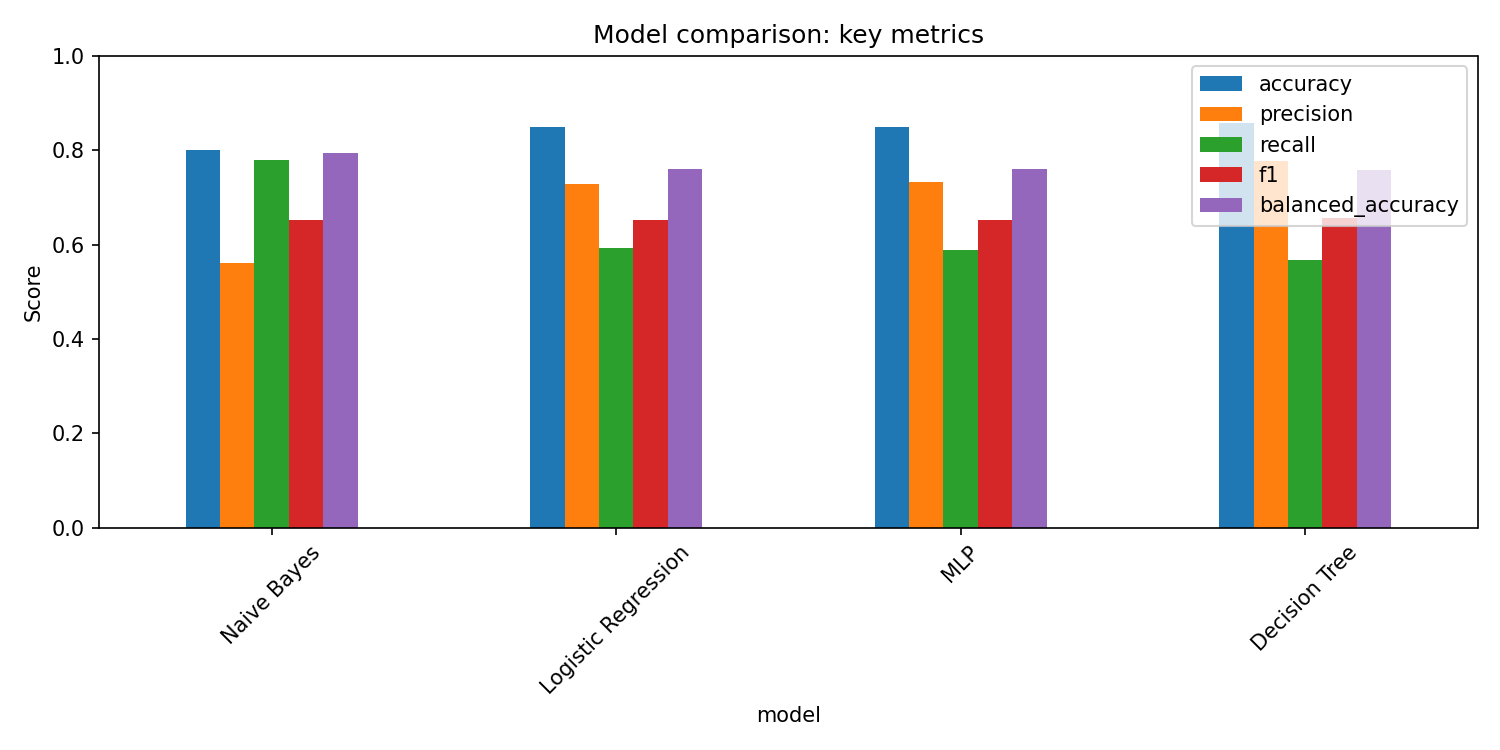

The file beside this chart, header and first rows:
model, accuracy, precision, recall, f1, balanced_accuracy, mcc, tn, fp, fn, tp, support
Naive Bayes, 0.8006, 0.562, 0.7796, 0.6531, 0.7935, 0.532, 4990, 1191, 432, 1528, 8141
Logistic Regression, 0.8485, 0.7279, 0.5923, 0.6532, 0.7611, 0.5624, 5747, 434, 799, 1161, 8141
MLP, 0.8494, 0.7338, 0.5878, 0.6527, 0.7601, 0.5636, 5763, 418, 808, 1152, 8141
Decision Tree, 0.8569, 0.7782, 0.5673, 0.6562, 0.758, 0.58, 5864, 317, 848, 1112, 8141
